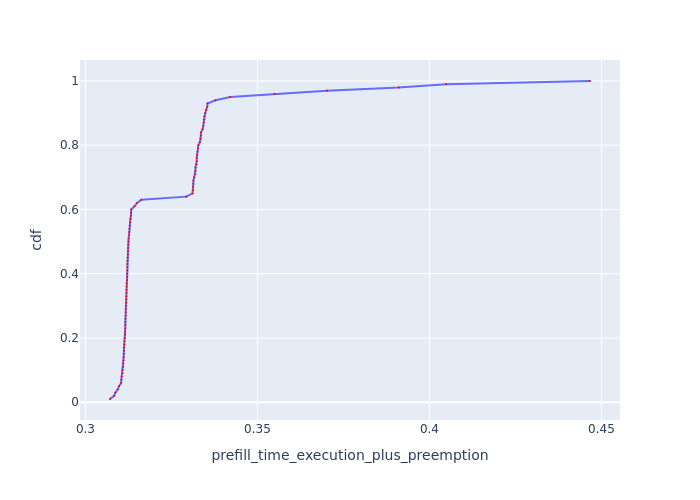

The file beside this chart, header and first rows:
Request Id, prefill_time_execution_plus_preemption, cdf
0_36, 0.3071, 0.01
0_37, 0.3083, 0.02
0_71, 0.3087, 0.03
0_39, 0.3094, 0.04
0_48, 0.3098, 0.05
0_47, 0.3104, 0.06
0_42, 0.3104, 0.07
0_76, 0.3105, 0.08
0_86, 0.3108, 0.09
0_44, 0.3108, 0.1
0_74, 0.311, 0.11
0_40, 0.311, 0.12
0_73, 0.3111, 0.13
0_58, 0.3111, 0.14
0_51, 0.3111, 0.15
0_64, 0.3112, 0.16
0_41, 0.3112, 0.17
0_77, 0.3113, 0.18
0_61, 0.3113, 0.19
0_94, 0.3114, 0.2
0_67, 0.3115, 0.21
0_49, 0.3115, 0.22
0_80, 0.3116, 0.23
0_53, 0.3116, 0.24
0_43, 0.3116, 0.25
0_57, 0.3116, 0.26
0_93, 0.3117, 0.27
0_56, 0.3117, 0.28
0_89, 0.3117, 0.29
0_69, 0.3117, 0.3
0_45, 0.3118, 0.31
0_60, 0.3119, 0.32
0_95, 0.3119, 0.33
0_91, 0.3119, 0.34
0_98, 0.3119, 0.35
0_97, 0.312, 0.36
0_90, 0.312, 0.37
0_79, 0.3121, 0.38
0_83, 0.3121, 0.39
0_55, 0.3121, 0.4
0_52, 0.3122, 0.41
0_88, 0.3122, 0.42
0_63, 0.3122, 0.43
0_85, 0.3122, 0.44
0_62, 0.3122, 0.45
0_82, 0.3123, 0.46
0_87, 0.3123, 0.47
0_46, 0.3124, 0.48
0_59, 0.3124, 0.49
0_38, 0.3125, 0.5
0_54, 0.3126, 0.51
0_92, 0.3127, 0.52
0_66, 0.3127, 0.53
0_81, 0.3128, 0.54
0_99, 0.3129, 0.55
0_50, 0.313, 0.56
0_96, 0.3131, 0.57
0_84, 0.3132, 0.58
0_68, 0.3133, 0.59
0_75, 0.3133, 0.6
... 40 more rows
